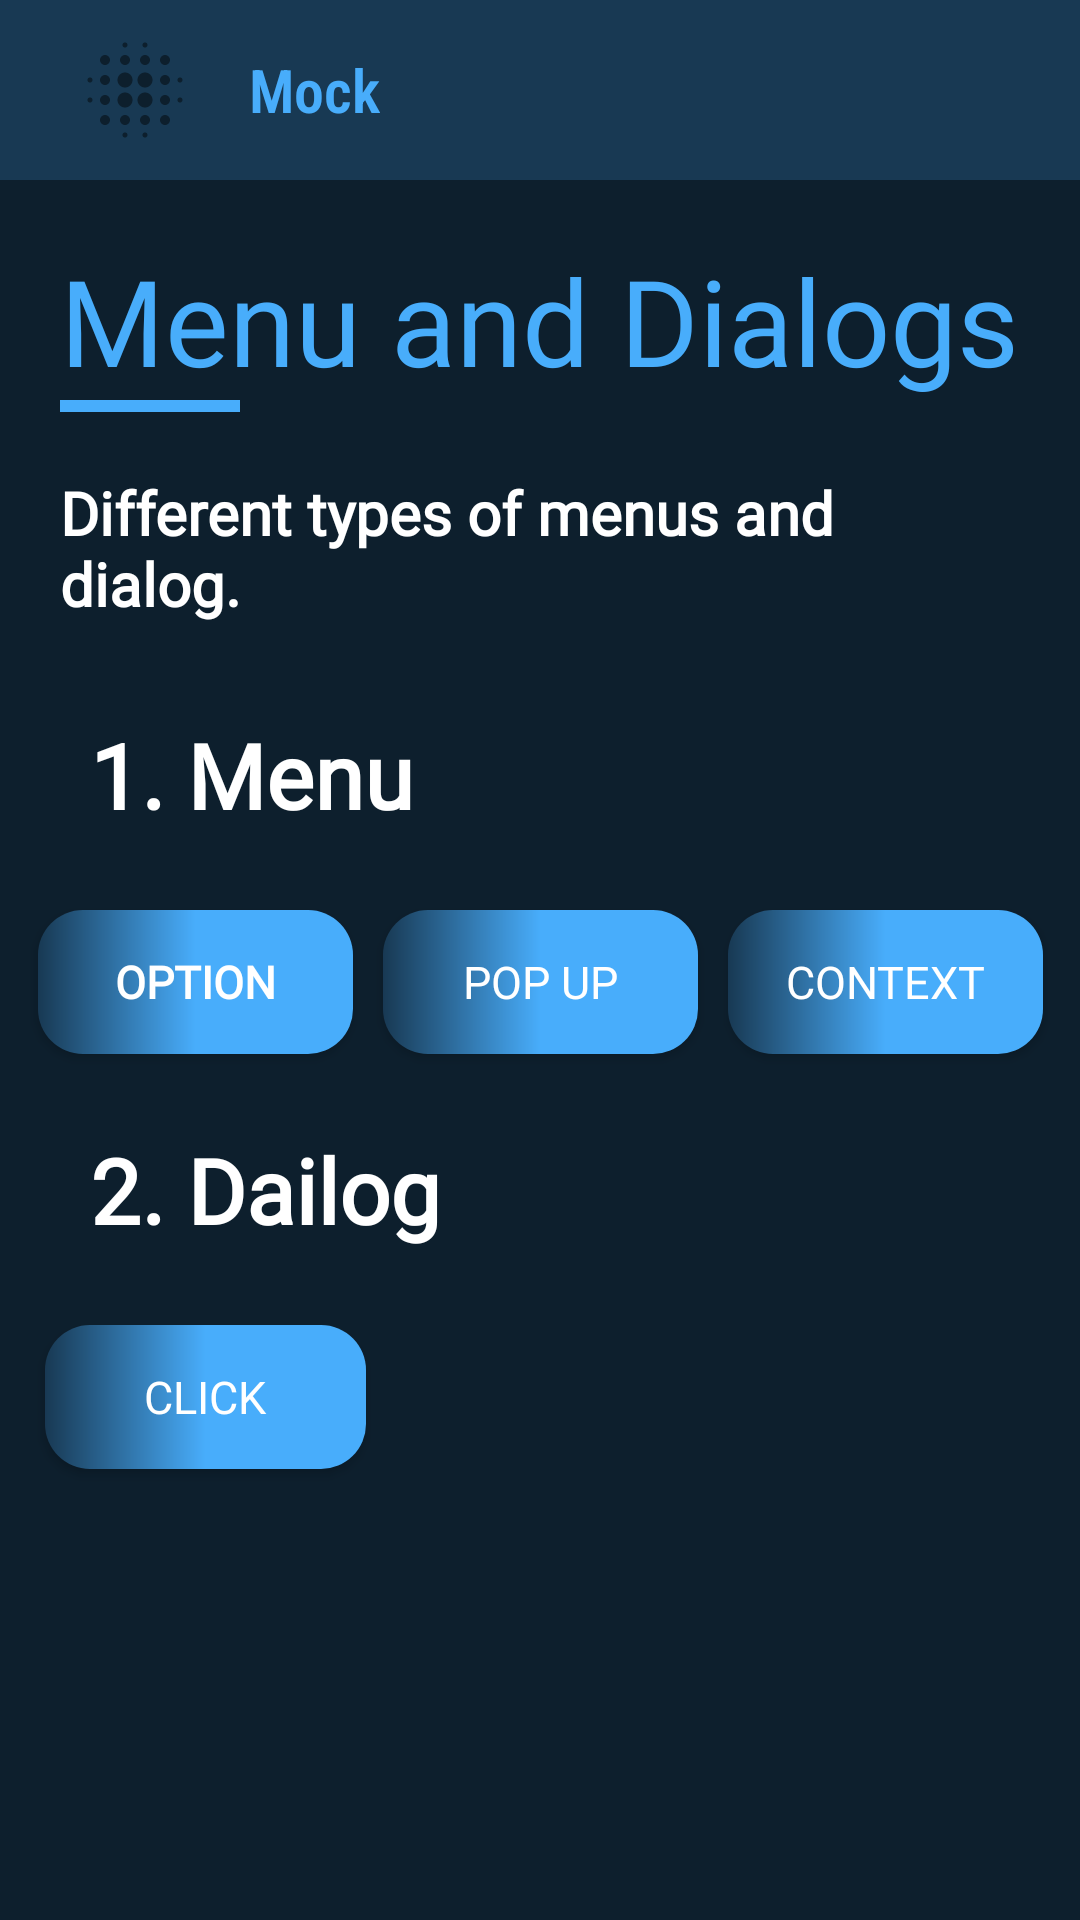

Reconstruct the res/layout file that produces this screen, plus the resources it refers to.
<!-- AndroidManifest.xml: application theme AppTheme -->
<!-- res/layout/activity_menus_dialog.xml -->
<?xml version="1.0" encoding="utf-8"?>
<androidx.constraintlayout.widget.ConstraintLayout xmlns:android="http://schemas.android.com/apk/res/android"
    xmlns:app="http://schemas.android.com/apk/res-auto"
    xmlns:tools="http://schemas.android.com/tools"
    android:layout_width="match_parent"
    android:layout_height="match_parent"
    android:background="@color/darkgunmetal"
    tools:context=".menus_dialog">

    <include layout="@layout/toolbar"></include>

    <LinearLayout
        android:id="@+id/linearLayout"
        android:layout_width="match_parent"
        android:layout_height="wrap_content"
        android:orientation="vertical"
        app:layout_constraintEnd_toEndOf="parent"
        app:layout_constraintStart_toStartOf="parent"
        app:layout_constraintTop_toTopOf="parent">

        <TextView
            android:id="@+id/title"
            android:layout_width="match_parent"
            android:layout_height="wrap_content"
            android:fontFamily="@font/poppins_semibold"
            android:paddingLeft="20dp"
            android:paddingTop="80dp"
            android:paddingRight="20dp"
            android:paddingBottom="0dp"
            android:text="Menu and Dialogs"
            android:textAlignment="textStart"
            android:textColor="@color/lightestgunmetal"
            android:textSize="40sp"
            app:layout_constraintEnd_toEndOf="parent"
            app:layout_constraintStart_toStartOf="parent"
            app:layout_constraintTop_toTopOf="parent" />


        <TextView
            android:id="@+id/textView3"
            android:layout_width="60dp"
            android:layout_height="4dp"
            android:layout_marginLeft="20dp"
            android:background="@color/lightestgunmetal"
            android:padding="0dp" />

        <TextView
            android:id="@+id/volley_tv"
            android:layout_width="match_parent"
            android:layout_height="wrap_content"
            android:fontFamily="@font/poppins"
            android:paddingTop="20dp"
            android:paddingLeft="20dp"
            android:paddingRight="20dp"
            android:paddingBottom="0dp"
            android:text="Different types of menus and dialog."
            android:textColor="#ffffff"
            android:textFontWeight="600"
            android:textSize="20sp" />
    </LinearLayout>

    <LinearLayout
        android:layout_width="match_parent"
        android:layout_height="wrap_content"
        android:orientation="vertical"
        app:layout_constraintBottom_toBottomOf="parent"
        app:layout_constraintEnd_toEndOf="parent"
        app:layout_constraintStart_toStartOf="parent"
        app:layout_constraintTop_toBottomOf="@+id/linearLayout"
        app:layout_constraintVertical_bias="0.0"
        android:padding="10dp">

        <TextView
            android:id="@+id/menutextView24"
            android:layout_width="match_parent"
            android:layout_height="wrap_content"
            android:fontFamily="@font/poppins"
            android:padding="20dp"
            android:text="1. Menu"
            android:textColor="#ffffff"
            android:textFontWeight="600"
            android:textSize="30dp"
             />

        <LinearLayout
            android:layout_width="match_parent"
            android:layout_height="wrap_content"
            android:orientation="horizontal"
            android:gravity="center"
            >

            <Button
                android:id="@+id/menutextView25"
                android:layout_width="105dp"
                android:layout_height="wrap_content"
                android:fontFamily="@font/poppins_light"
                android:text="Option"
                android:background="@drawable/rectangle"
                android:textAlignment="center"
                android:textColor="#ffffff"
                android:textFontWeight="600"
                android:textSize="15dp"
                android:layout_margin="5dp"
                android:padding="10dp"/>

            <Button
                android:id="@+id/menutextView26"
                android:layout_width="105dp"
                android:layout_height="wrap_content"
                android:fontFamily="@font/poppins_light"
                android:background="@drawable/rectangle"
                android:text="Pop up"
                android:textAlignment="center"
                android:textColor="#ffffff"
                android:textSize="15dp"
                android:layout_margin="5dp"
                android:padding="10dp"
                />

            <Button
                android:id="@+id/menutextView27"
                android:layout_width="105dp"
                android:layout_height="wrap_content"
                android:background="@drawable/rectangle"
                android:fontFamily="@font/poppins_light"
                android:text="Context"
                android:textAlignment="center"
                android:textColor="#ffffff"
                android:textSize="15dp"
                android:layout_margin="5dp"
                android:padding="10dp"
                />

        </LinearLayout>

        <TextView
            android:id="@+id/dialogtextView25"
            android:layout_width="match_parent"
            android:layout_height="wrap_content"
            android:fontFamily="@font/poppins"
            android:padding="20dp"
            android:text="2. Dailog"
            android:textColor="#ffffff"
            android:textFontWeight="600"
            android:textSize="30dp"
            />
        <Button
            android:id="@+id/dialogtextView24"
            android:layout_width="107dp"
            android:layout_height="wrap_content"
            android:background="@drawable/rectangle"
            android:fontFamily="@font/poppins_light"
            android:text="Click"
            android:textAlignment="center"
            android:textColor="#ffffff"
            android:textSize="15dp"
            android:layout_margin="5dp"
            android:padding="10dp"
            />


    </LinearLayout>


</androidx.constraintlayout.widget.ConstraintLayout>
<!-- res/layout/toolbar.xml (included above) -->
<?xml version="1.0" encoding="utf-8"?>
<androidx.appcompat.widget.Toolbar
    xmlns:android="http://schemas.android.com/apk/res/android"
    xmlns:app="http://schemas.android.com/apk/res-auto"

    android:layout_width="match_parent"
    android:layout_height="wrap_content"
    android:background="@color/lightgunmetal"
    android:theme="@style/Theme.AppCompat.Light.DarkActionBar"
    android:popupTheme="@style/Theme.AppCompat.Light"
    android:id="@+id/toolbar"
    app:title=" "
    >
    <ImageView
        android:layout_width="40dp"
        android:layout_height="40dp"
        android:src="@drawable/blur"
        android:layout_margin="10dp"
        />

    <TextView
        android:id="@+id/intentTextView2"
        android:layout_width="wrap_content"
        android:layout_height="wrap_content"
        android:layout_margin="10dp"
        android:fontFamily="sans-serif-condensed"
        android:text="Mock"
        android:textAlignment="center"
        android:textColor="@color/lightestgunmetal"
        android:textFontWeight="600"
        android:textSize="20dp"
        />



</androidx.appcompat.widget.Toolbar>
<!-- resources referenced by this layout -->
<resources>
  <color name="darkgunmetal">#0d1f2d</color>
  <color name="lightestgunmetal">#48ADFB</color>
  <color name="lightgunmetal">#183953</color>
  <!-- drawable blur: vector/xml drawable (drawable, 2197 chars, omitted) -->
  <!-- drawable rectangle (drawable) -->
  <?xml version="1.0" encoding="utf-8"?>
  <shape android:shape="rectangle"
      xmlns:android="http://schemas.android.com/apk/res/android"
  
      >
      <gradient android:startColor="@color/lightgunmetal"
          android:centerColor="@color/lightestgunmetal"
          android:endColor="@color/lightestgunmetal"
          android:type="linear"
          android:angle="0"
          android:gradientRadius="360"
  
          ></gradient>
      <padding
          android:bottom="20dp"
          android:top="20dp"
          android:left="20dp"
          android:right="20dp"
  
          ></padding>
      <corners
          android:radius="15dp"></corners>
  
  
  
  
  
  </shape>
  <style name="AppTheme" parent="Theme.AppCompat.Light.NoActionBar">
          
          <item name="colorPrimary">@color/ube</item>
          <item name="colorPrimaryDark">@color/darkgunmetal</item>
          <item name="colorAccent">@color/lightgunmetal</item>
  
      </style>
  <color name="ube">#8b78d1</color>
</resources>
